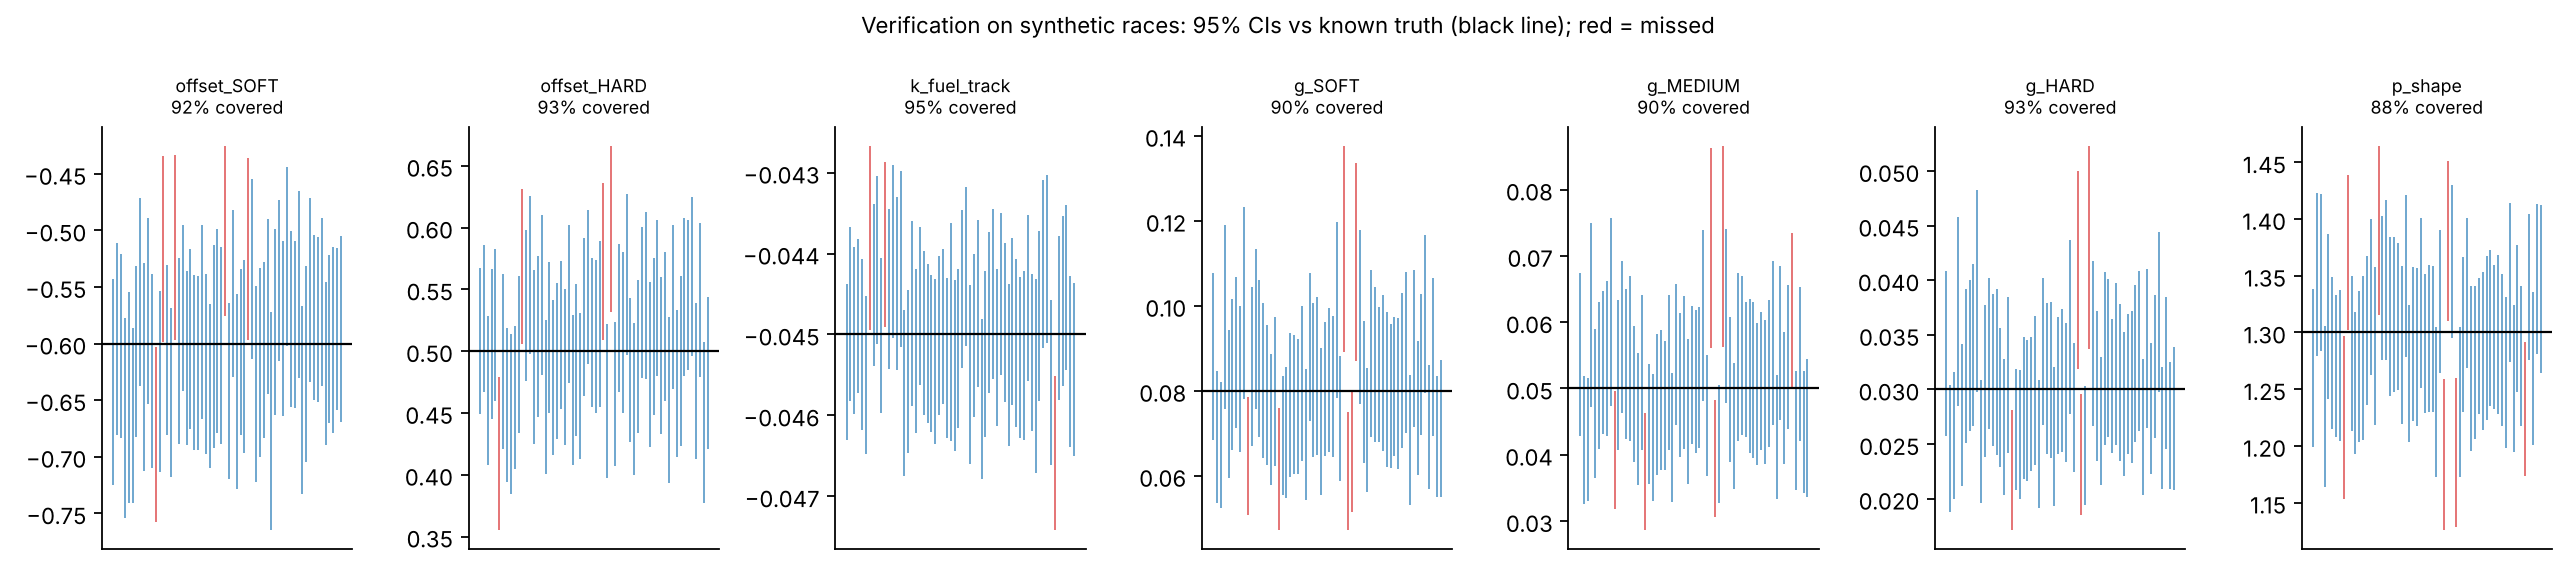

The data file committed next to this chart (first rows):
race, param, true, estimate, ci95_low, ci95_high, covered
0, offset_SOFT, -0.6, -0.6341, -0.7253, -0.5429, True
0, offset_HARD, 0.5, 0.5084, 0.4494, 0.5674, True
0, k_fuel_track, -0.045, -0.04534, -0.0463, -0.04438, True
0, g_SOFT, 0.08, 0.08816, 0.06852, 0.1078, True
0, g_MEDIUM, 0.05, 0.05515, 0.04287, 0.06743, True
0, g_HARD, 0.03, 0.03328, 0.0257, 0.04087, True
0, p_shape, 1.3, 1.269, 1.199, 1.339, True
1, offset_SOFT, -0.6, -0.5956, -0.6804, -0.5108, True
1, offset_HARD, 0.5, 0.5265, 0.4672, 0.5858, True
1, k_fuel_track, -0.045, -0.04475, -0.04583, -0.04367, True
1, g_SOFT, 0.08, 0.0692, 0.05366, 0.08474, True
1, g_MEDIUM, 0.05, 0.04227, 0.03262, 0.05193, True
1, g_HARD, 0.03, 0.0246, 0.01881, 0.03039, True
1, p_shape, 1.3, 1.351, 1.28, 1.423, True
2, offset_SOFT, -0.6, -0.6022, -0.6836, -0.5207, True
2, offset_HARD, 0.5, 0.468, 0.4075, 0.5286, True
2, k_fuel_track, -0.045, -0.04495, -0.04599, -0.04392, True
2, g_SOFT, 0.08, 0.0673, 0.0525, 0.0821, True
2, g_MEDIUM, 0.05, 0.04231, 0.03299, 0.05164, True
2, g_HARD, 0.03, 0.02583, 0.02002, 0.03165, True
2, p_shape, 1.3, 1.353, 1.284, 1.422, True
3, offset_SOFT, -0.6, -0.6659, -0.7541, -0.5776, True
3, offset_HARD, 0.5, 0.506, 0.4454, 0.5667, True
3, k_fuel_track, -0.045, -0.04477, -0.04573, -0.04382, True
3, g_SOFT, 0.08, 0.0974, 0.07584, 0.119, True
3, g_MEDIUM, 0.05, 0.06111, 0.0472, 0.07502, True
3, g_HARD, 0.03, 0.03713, 0.02847, 0.04578, True
3, p_shape, 1.3, 1.235, 1.164, 1.306, True
4, offset_SOFT, -0.6, -0.6478, -0.7407, -0.5548, True
4, offset_HARD, 0.5, 0.521, 0.4596, 0.5824, True
4, k_fuel_track, -0.045, -0.04512, -0.04618, -0.04407, True
4, g_SOFT, 0.08, 0.07695, 0.05948, 0.09442, True
4, g_MEDIUM, 0.05, 0.04778, 0.03654, 0.05901, True
4, g_HARD, 0.03, 0.02767, 0.02121, 0.03414, True
4, p_shape, 1.3, 1.314, 1.241, 1.387, True
5, offset_SOFT, -0.6, -0.6635, -0.7409, -0.5862, True
5, offset_HARD, 0.5, 0.4171, 0.3556, 0.4787, False
5, k_fuel_track, -0.045, -0.0455, -0.04648, -0.04453, True
5, g_SOFT, 0.08, 0.08379, 0.06596, 0.1016, True
5, g_MEDIUM, 0.05, 0.05196, 0.04092, 0.06301, True
5, g_HARD, 0.03, 0.03212, 0.02508, 0.03916, True
5, p_shape, 1.3, 1.282, 1.215, 1.349, True
6, offset_SOFT, -0.6, -0.6067, -0.6824, -0.5311, True
6, offset_HARD, 0.5, 0.4917, 0.421, 0.5625, True
6, k_fuel_track, -0.045, -0.04381, -0.04495, -0.04267, False
6, g_SOFT, 0.08, 0.089, 0.07131, 0.1067, True
6, g_MEDIUM, 0.05, 0.05394, 0.0432, 0.06469, True
6, g_HARD, 0.03, 0.0331, 0.02617, 0.04002, True
6, p_shape, 1.3, 1.27, 1.208, 1.333, True
7, offset_SOFT, -0.6, -0.5543, -0.6378, -0.4709, True
7, offset_HARD, 0.5, 0.4566, 0.3943, 0.5188, True
7, k_fuel_track, -0.045, -0.04439, -0.04539, -0.04338, True
7, g_SOFT, 0.08, 0.08277, 0.06551, 0.1, True
7, g_MEDIUM, 0.05, 0.05453, 0.04278, 0.06628, True
7, g_HARD, 0.03, 0.03407, 0.02661, 0.04152, True
7, p_shape, 1.3, 1.271, 1.205, 1.338, True
8, offset_SOFT, -0.6, -0.6207, -0.7124, -0.5289, True
8, offset_HARD, 0.5, 0.449, 0.3845, 0.5136, True
8, k_fuel_track, -0.045, -0.04408, -0.04512, -0.04304, True
8, g_SOFT, 0.08, 0.1007, 0.07797, 0.1233, True
... 360 more rows
